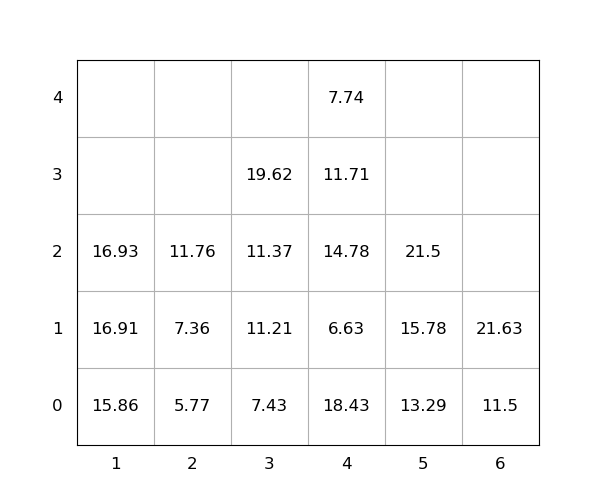

The data file committed next to this chart (first rows):
idx, loc_x, loc_y, loc_z, weight, seq, emerg, reloc, size(ft)
1, 1, 0, 0, 15.86, 0, 0, 0, 20
2, 5, 0, 0, 13.29, 0, 0, 0, 20
3, 5, 0, 1, 15.78, 0, 0, 0, 20
4, 4, 0, 0, 18.43, 0, 0, 1.0, 20
5, 6, 0, 0, 11.5, 0, 0, 0, 20
6, 6, 0, 1, 21.63, 0, 0, 0, 20
7, 4, 0, 1, 6.63, 0, 0, 1.0, 20
8, 3, 0, 0, 7.43, 1, 0, 0, 20
9, 1, 0, 1, 16.91, 2, 0, 0, 20
10, 4, 0, 2, 14.78, 3, 0, 1.0, 20
11, 3, 0, 1, 11.21, 4, 0, 0, 20
12, 4, 0, 3, 11.71, 5, 0, 1.0, 20
13, 3, 0, 2, 11.37, 6, 0, 0, 20
14, 5, 0, 2, 21.5, 7, 0, 0, 20
15, 2, 0, 0, 5.77, 8, 0, 0, 20
16, 3, 0, 3, 19.62, 9, 0, 0, 20
17, 1, 0, 2, 16.93, 10, 0, 0, 20
18, 4, 0, 4, 7.74, 11, 0, 1.0, 20
19, 2, 0, 1, 7.36, 12, 0, 0, 20
20, 2, 0, 2, 11.76, 13, 0, 0, 20
